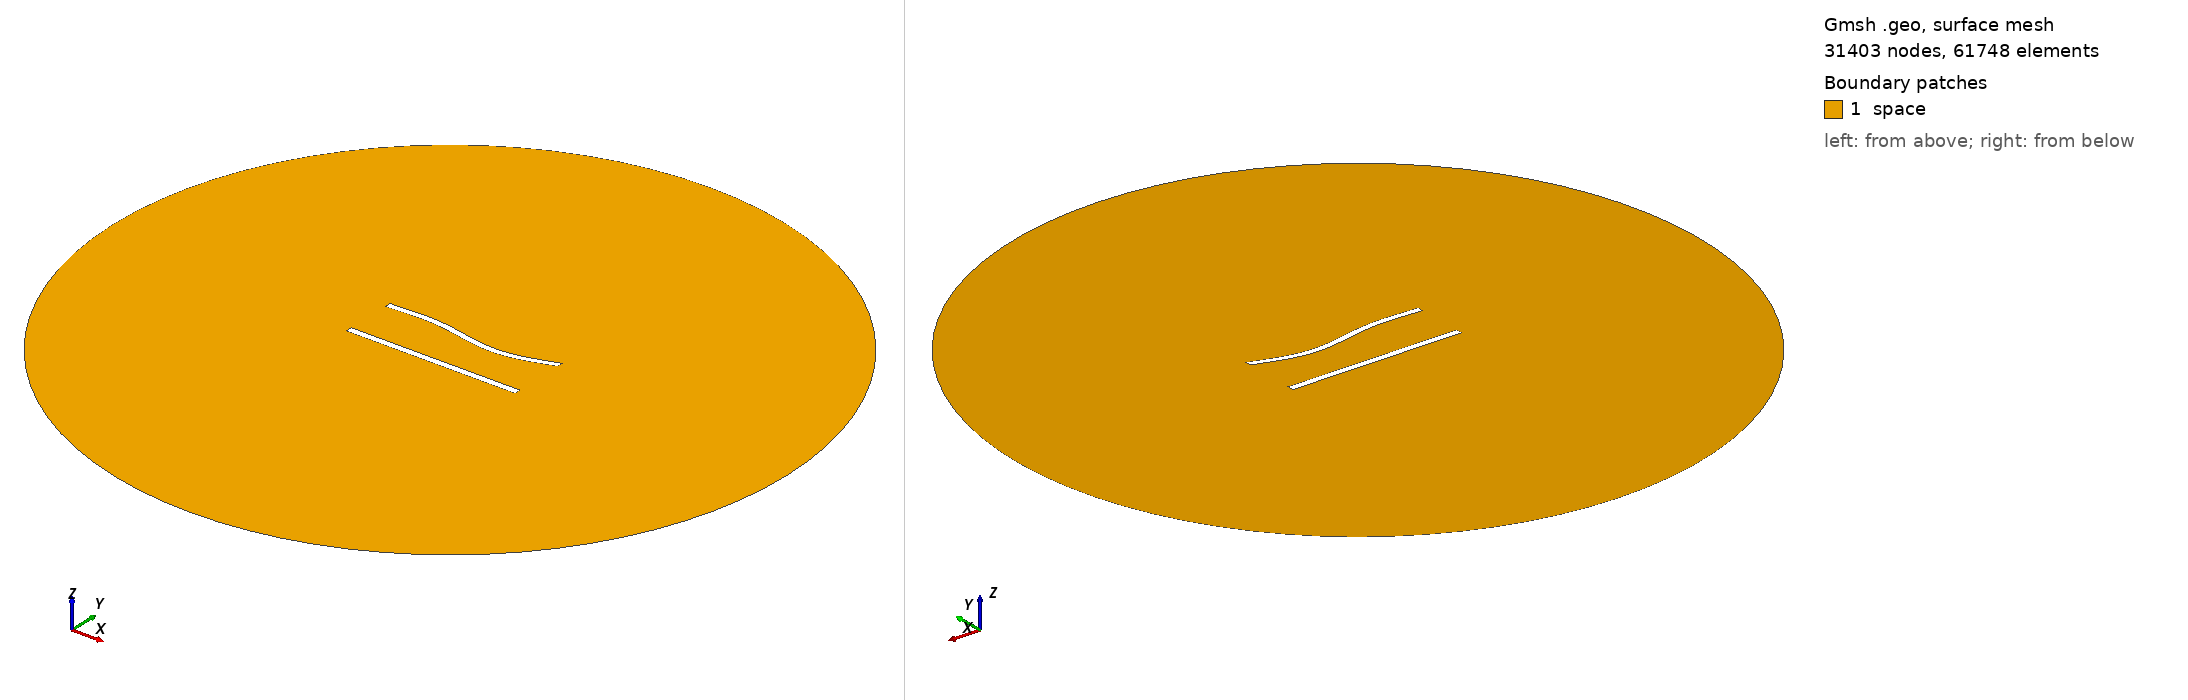

Gmsh geometry script, surface-meshed: 31403 nodes, 61748 surface elements. Boundary patches (legend numbers): 1 space. Left view from above one corner, right view from below the opposite corner. Legend entries are the model's physical surfaces. The drawing asked Gmsh for element sizes between 1% and 20% of the model's largest extent; the script's own settings can give other sizes.

=== 737.geo (drawn) ===
//---------------------------------------
// Geometry kernel
//---------------------------------------

SetFactory("OpenCASCADE");



//---------------------------------------
// Parameters of the geometry
//---------------------------------------

// Overetch of the upper plate
overetch = 0.125;

// Distance between the plates
distance = 30.0;

// Discretization over the x axis (for the deformation)
nx = 50; 

// Length of the plate
L = 100 - overetch; 

// Number of modes
n = 4; 

// 1st mode coefficient
coeff(1) = -1.5;
beta(1) = 0.596864 * 3.1415926535 / L;

// 2nd mode coefficient
coeff(2) = -1.5;
beta(2) = 1.49418 * 3.1415926535 / L;

// 3rd mode coefficient
coeff(3) = 1.5;
beta(3) = 2.50025 * 3.1415926535 / L;

// 4th mode coefficient
coeff(4) = 0.0;
beta(4) = 3.49999 * 3.1415926535 / L;



//---------------------------------------
// Upper plate (deformed rectangle)
//---------------------------------------

// Coordiantes of the upper plate
xmin = -50;
xmax = 50 - overetch;

// Height of the upper plate
yheight = 4 - 2 * overetch;

// Indexes of the points
UpperID[] = {};
LowerID[] = {};
LeftID[] = {};
RightID[] = {};

// Point index
p = 1;

// Horizontal edges
For i In {1:nx}
    x = xmin + (i-1)*(xmax - xmin)/(nx-1);

    y_bottom = distance / 2 + overetch;
    For j In {1:n}
        C = (Cosh(beta(j)*L) + Cos(beta(j)*L)) / (Sinh(beta(j)*L) + Sin(beta(j)*L));
        y_bottom  = y_bottom + coeff(j) * (Cosh(beta(j)*(x+50)) - Cos(beta(j)*(x+50)) - C * (Sinh(beta(j)*(x+50)) - Sin(beta(j)*(x+50))));
    EndFor

    y_top = y_bottom + yheight;

    Point(p) = {x, y_top, 0, 1.0};
    UpperID[i] = p;
    p = p + 1;

    Point(p) = {x, y_bottom, 0, 1.0};
    LowerID[i] = p;
    p = p + 1;
EndFor

// Create point lists
UpperPts[] = {}; LowerPts[] = {};
For i In {1:nx}
  UpperPts[] += {UpperID[i]};
  LowerPts[] += {LowerID[i]};
EndFor

// Build splines
Spline(1) = {UpperPts[]};
Spline(2) = {LowerPts[]};
Line(3) = {LowerPts[nx-1], UpperPts[nx-1]};
Line(4) = {LowerPts[0], UpperPts[0]};

// Build the plane surface
Curve Loop(1) = {2, 3, -1, -4};
Plane Surface(1) = {1};



//---------------------------------------
// Lower plate (rectangle)
//---------------------------------------

// Vertices
Point(1001) = {-50, -distance/2, 0, 1.0};
Point(1002) = { 50, -distance/2, 0, 1.0};
Point(1003) = { 50,  -distance/2 + 4, 0, 1.0};
Point(1004) = {-50,  -distance/2 + 4, 0, 1.0};

// Edges
Line(5) = {1001, 1002};
Line(6) = {1002, 1003};
Line(7) = {1003, 1004};
Line(8) = {1004, 1001};

// Plane surface
Line Loop(2) = {5, 6, 7, 8};
Plane Surface(2) = {2}; 



//---------------------------------------
// Outer (fictious) boundary
//---------------------------------------

// Points
Point(1005) = {0, 0, 0};       // Center
Point(1006) = {200, 0, 0};     // Start point
Point(1007) = {0, 200, 0};     // 90 degrees
Point(1008) = {-200, 0, 0};    // 180 degrees
Point(1009) = {0, -200, 0};    // 270 degrees

// Circle arcs (each needs start, center, end)
Circle(9) = {1006, 1005, 1007};
Circle(10) = {1007, 1005, 1008};
Circle(11) = {1008, 1005, 1009};
Circle(12) = {1009, 1005, 1006};

// Plane surface for the entire domain
Curve Loop(3) = {9, 10, 11, 12};
Surface(3) = {3};

// Subtract the plates from the whole domain to obtain the actual domain where we want to solve the equations
BooleanDifference{ Surface{3}; Delete; }{ Surface{1}; Surface{2}; Delete; }




//---------------------------------------
// Transfinite Lines/Curves
//---------------------------------------

// Set the number of points on the boundaries
r = 6;
d = 0.15;

// Plates
Transfinite Curve {1} = 50*r/4 Using Progression 1;
Transfinite Line {2} = 50*r Using Progression 1;
Transfinite Curve {3, 4} = 2*r Using Progression 1+d;
Transfinite Line {5} = 50*r/4 Using Progression 1;
Transfinite Line {7} = 50*r Using Progression 1;
Transfinite Line {6} = 2*r Using Progression 1-d;
Transfinite Line {8} = 2*r Using Progression 1+d;

// Outer boundary
Transfinite Line {9, 10, 11, 12} = 20 Using Progression 1;



//---------------------------------------
// Physical groups
//---------------------------------------                

// Physical curves (boundaries)
Physical Line("force_segment", 10) = {2};
Physical Line("upper_plate", 11) = {1, 3, 4};
Physical Line("lower_plate", 12) = {5, 6, 7, 8};
Physical Line("boundary", 20) = {9, 10, 11, 12};

// Physical Surfaces
Physical Surface("space", 30) = {3};



//---------------------------------------
// 6. Generate the Mesh
//---------------------------------------

// 2D mesh generation
Mesh 2;
